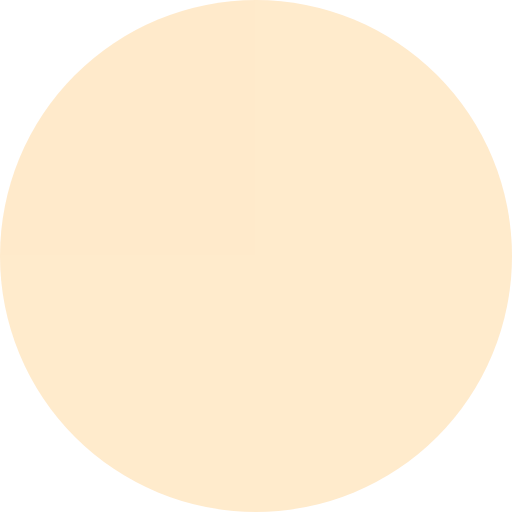
t = 0.00 s
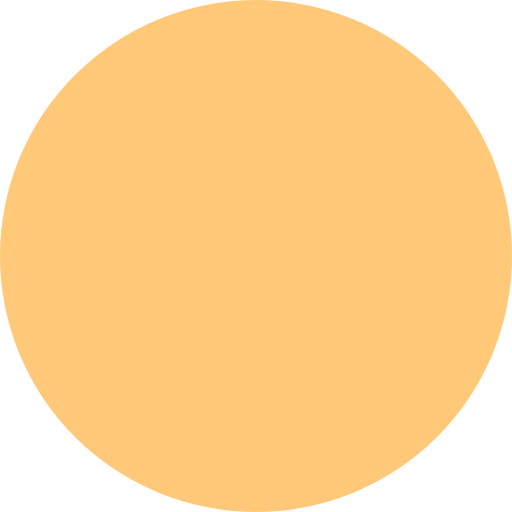
t = 0.13 s
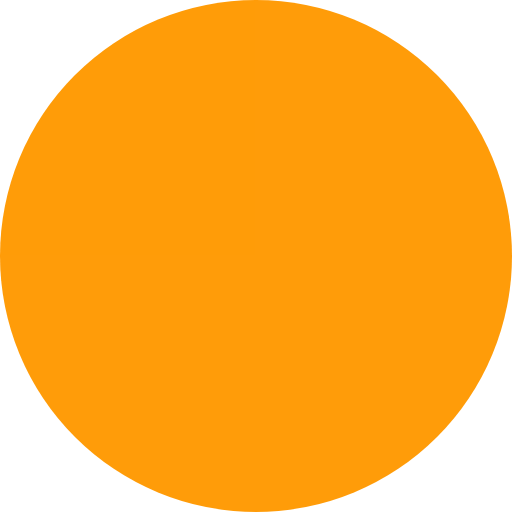
t = 0.38 s
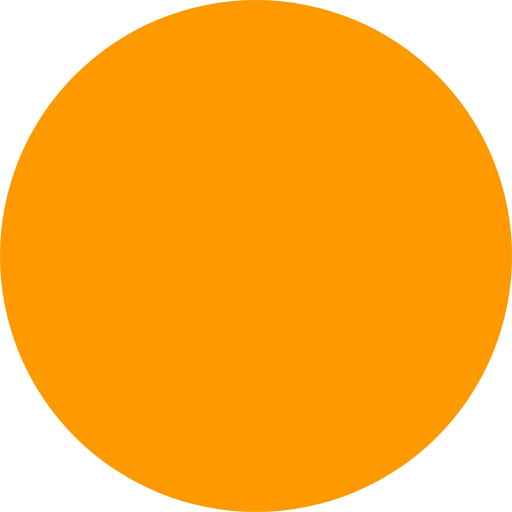
t = 0.50 s
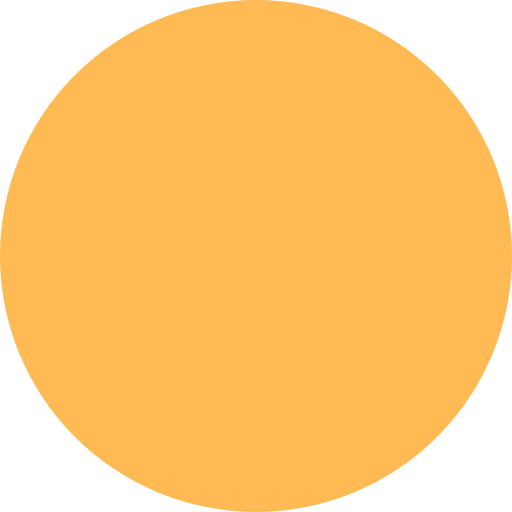
t = 0.63 s
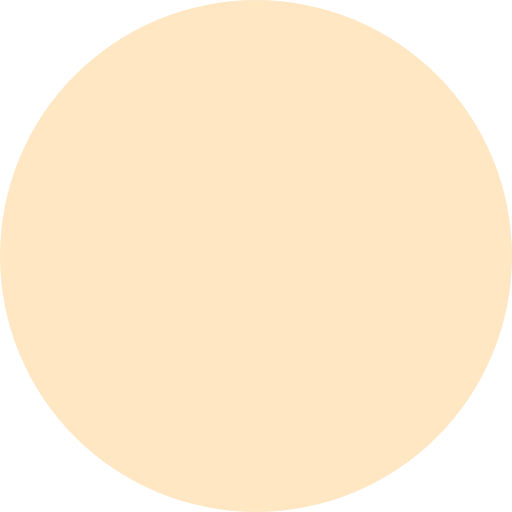
t = 0.88 s

The animated SVG that drew these frames (rendered in a browser with its animation timeline set to each time). Animation: 1 CSS @keyframes rule; one cycle of 1.00 s, repeats indefinitely.

<svg viewBox="0 0 100 100" xmlns="http://www.w3.org/2000/svg">
  <circle cx="50" cy="50" r="50" fill="#ff9900" class="pulse"></circle>
  <style>
  .pulse {
    animation: pulse 1s infinite;
  }
  @keyframes pulse {
    0% {
      opacity: 0.2;
    }
    50% {
      opacity: 1;
    }
    100% {
      opacity: 0.2;
    }
  }
  </style>
</svg>
